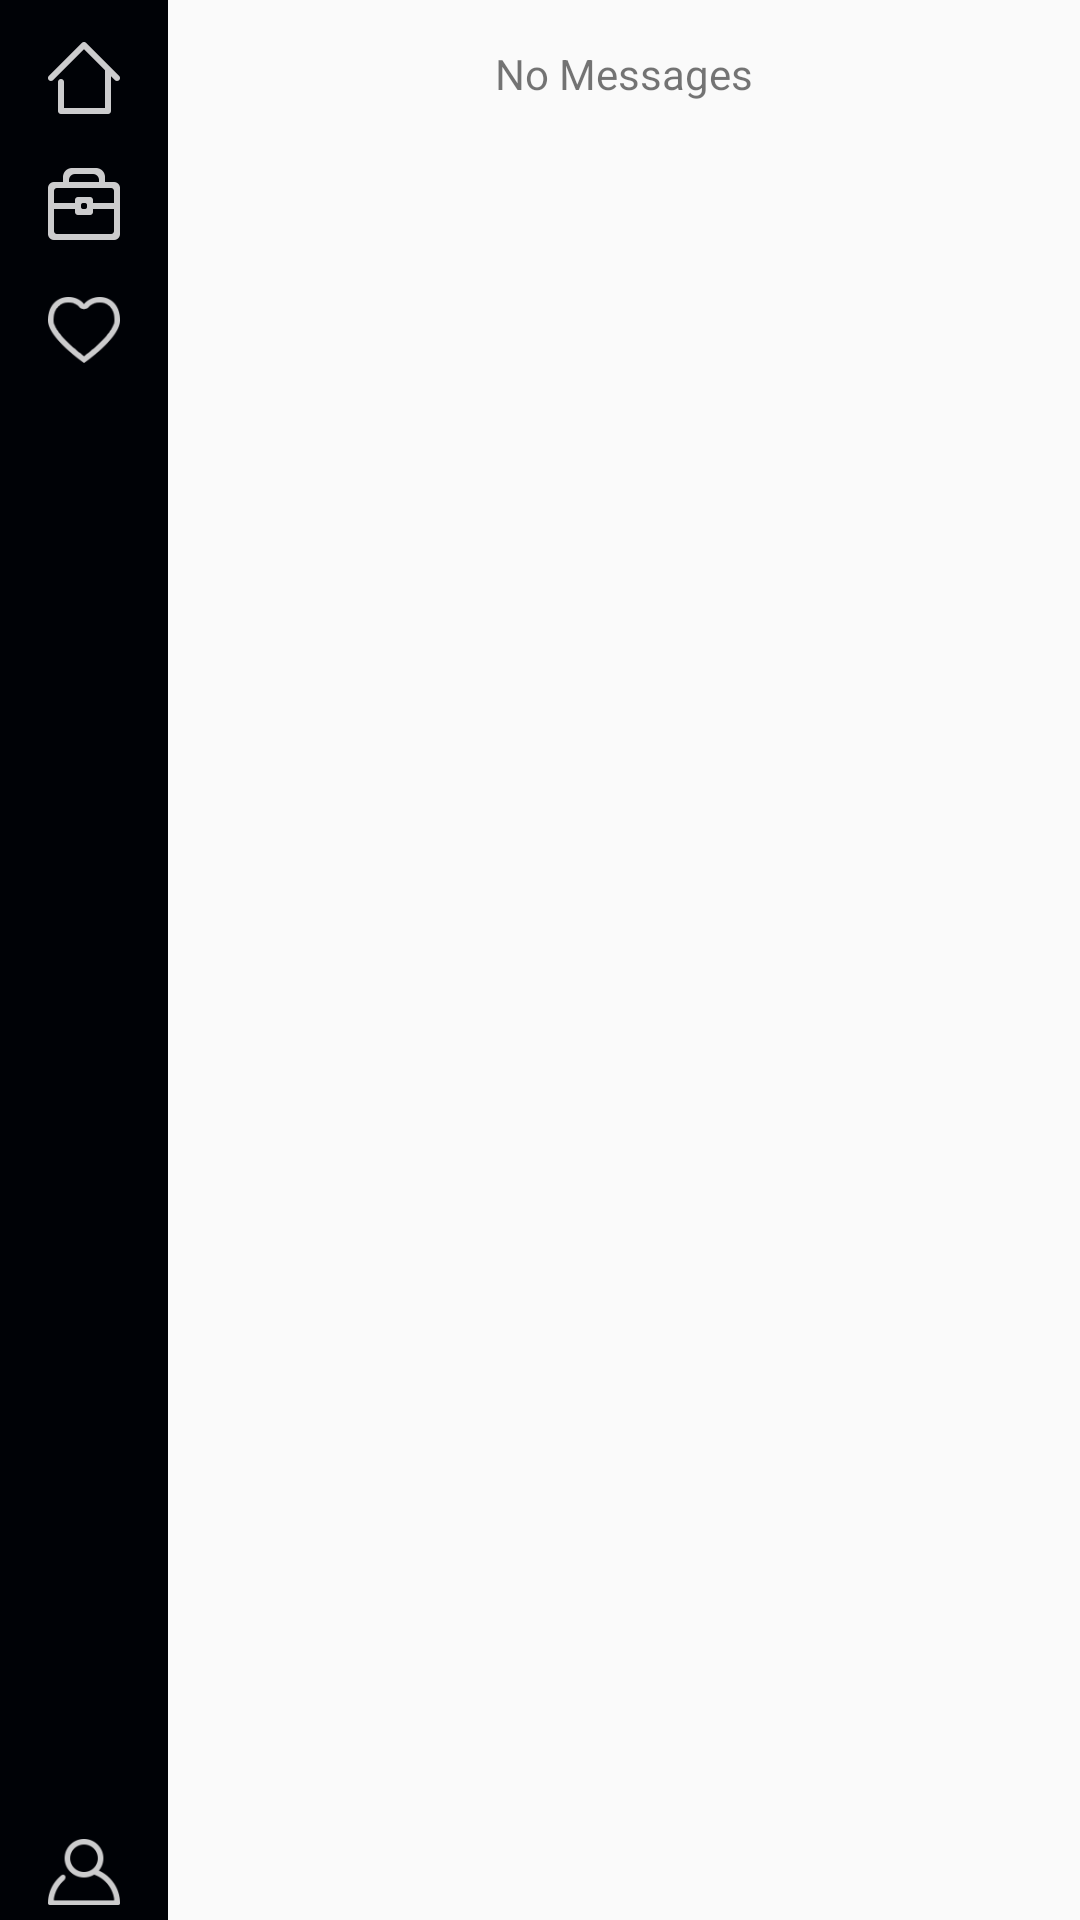

The Android layout XML behind this screen, and the referenced resources:
<!-- AndroidManifest.xml: application theme AppTheme -->
<!-- res/layout/fragment_message.xml -->
<?xml version="1.0" encoding="utf-8"?>
<LinearLayout xmlns:android="http://schemas.android.com/apk/res/android"
    xmlns:tools="http://schemas.android.com/tools"
    android:layout_width="match_parent"
    android:layout_height="match_parent"
    xmlns:app="http://schemas.android.com/apk/res-auto"
    android:orientation="horizontal"
    tools:context="com.logitrips.userapp.menu.MessageFragment">

    <RelativeLayout
        android:layout_width="@dimen/abc_action_bar_default_height_material"
        android:layout_height="match_parent"
        android:background="@color/menu_back"
        android:gravity="center_horizontal"
        android:orientation="vertical">

        <ImageView
            android:id="@+id/menu_trip_btn"
            android:layout_width="wrap_content"
            android:layout_height="wrap_content"
            android:layout_below="@+id/menu_home_btn"
            android:layout_centerHorizontal="true"
            android:paddingTop="10dp"
            android:src="@drawable/my_trip_btn" />

        <ImageView
            android:id="@+id/menu_home_btn"
            android:layout_width="wrap_content"
            android:layout_height="wrap_content"
            android:layout_centerHorizontal="true"
            android:paddingTop="10dp"
            android:layout_alignParentTop="true"

            android:src="@drawable/home_btn"
       />

        <ImageView
            android:id="@+id/menu_fav_btn"
            android:layout_width="wrap_content"
            android:layout_height="wrap_content"
            android:layout_below="@+id/menu_trip_btn"
            android:layout_centerHorizontal="true"
            android:paddingTop="10dp"
            android:src="@drawable/fav_btn" />

        <ImageView
            android:id="@+id/menu_message_btn"
            android:layout_width="wrap_content"
            android:layout_height="wrap_content"
            android:layout_below="@+id/menu_fav_btn"
            android:layout_centerHorizontal="true"
            android:paddingTop="10dp"
            android:visibility="gone"
            android:src="@drawable/message_btn" />

        <ImageView
            android:id="@+id/menu_account_btn"
            android:layout_width="wrap_content"
            android:layout_height="wrap_content"
            android:layout_alignParentBottom="true"
            android:layout_centerHorizontal="true"
            android:src="@drawable/account_btn" />
    </RelativeLayout>

    <RelativeLayout
        android:layout_width="fill_parent"
        android:layout_height="match_parent">

        <RelativeLayout
            android:layout_width="fill_parent"
            android:layout_height="match_parent">
            <TextView
                android:layout_width="wrap_content"
                android:padding="15dp"
                android:layout_centerHorizontal="true"
                android:text="@string/no_messages"
                android:layout_height="wrap_content"
                />

            <android.support.v7.widget.RecyclerView
                android:id="@+id/messenger_list"
                android:name="com.logitrips.userapp.menu.MessageFragment"
                android:layout_width="match_parent"
                android:layout_height="wrap_content"
                app:layoutManager="LinearLayoutManager"
                tools:context="com.logitrips.userapp.menu.MessageFragment"
                tools:listitem="@layout/messenger_item" />
        </RelativeLayout>
    </RelativeLayout>
</LinearLayout>
<!-- res/layout/messenger_item.xml (included above) -->
<?xml version="1.0" encoding="utf-8"?>
<RelativeLayout xmlns:android="http://schemas.android.com/apk/res/android"
    xmlns:app="http://schemas.android.com/apk/res-auto"
    android:layout_width="match_parent"
    android:layout_height="wrap_content"
    android:background="@android:color/white"
    android:orientation="vertical">


    <com.logitrips.userapp.util.CircleImageView
        android:id="@+id/messages_driver_img"
        android:layout_width="70dp"
        android:layout_height="70dp"
        android:layout_alignParentLeft="true"
        android:scaleType="centerCrop"
        android:src="@drawable/menu_account"
        app:border_color="@android:color/transparent"
        app:border_width="0dp" />

    <LinearLayout
        android:layout_width="match_parent"
        android:layout_height="wrap_content"
        android:layout_centerInParent="true"
        android:layout_toRightOf="@+id/messages_driver_img"
        android:orientation="vertical"
        android:padding="10dp">

        <LinearLayout
            android:layout_width="match_parent"
            android:layout_height="wrap_content"
            android:orientation="horizontal"
            android:padding="5dp">

            <TextView
                android:id="@+id/messages_driver_name"
                android:layout_width="match_parent"
                android:layout_height="wrap_content"
                android:layout_weight="1"
                android:singleLine="true"
                android:textSize="16sp"
                android:textStyle="bold" />

            <TextView
                android:id="@+id/messages_date"
                android:layout_width="match_parent"
                android:layout_height="wrap_content"
                android:layout_weight="2"
                android:singleLine="true"
                android:textSize="16sp" />
        </LinearLayout>

        <TextView
            android:id="@+id/messages_last"
            android:layout_width="match_parent"
            android:layout_height="wrap_content"
            android:padding="5dp"
            android:singleLine="true"
            android:textSize="14sp" />

        <View
            android:layout_width="match_parent"
            android:layout_height="1px"
            android:layout_marginBottom="10dp"
            android:layout_marginTop="10dp"
            android:background="@color/text_gray" />
    </LinearLayout>

</RelativeLayout>
<!-- resources referenced by this layout -->
<resources>
  <color name="menu_back">#000206</color>
  <color name="text_gray">#c5c9cd</color>
  <!-- drawable account_btn (drawable) -->
  <?xml version="1.0" encoding="utf-8"?>
  <selector xmlns:android="http://schemas.android.com/apk/res/android">
      <item android:drawable="@drawable/menu_account_orange"
          android:state_pressed="true" />
      <item android:drawable="@drawable/menu_account_orange"
          android:state_focused="true" />
      <item android:drawable="@drawable/menu_account" />
  </selector>
  <!-- drawable fav_btn (drawable) -->
  <?xml version="1.0" encoding="utf-8"?>
  <selector xmlns:android="http://schemas.android.com/apk/res/android">
      <item android:drawable="@drawable/menu_favourite_orange"
          android:state_pressed="true" />
      <item android:drawable="@drawable/menu_favourite_orange"
          android:state_focused="true" />
      <item android:drawable="@drawable/menu_favourite" />
  </selector>
  <!-- drawable home_btn (drawable) -->
  <?xml version="1.0" encoding="utf-8"?>
  <selector xmlns:android="http://schemas.android.com/apk/res/android">
      <item android:drawable="@drawable/menu_home_orange"
          android:state_pressed="true" />
      <item android:drawable="@drawable/menu_home_orange"
          android:state_focused="true" />
      <item android:drawable="@drawable/menu_home" />
  </selector>
  <!-- drawable menu_account: png bitmap (drawable-hdpi, 731 bytes) -->
  <!-- drawable message_btn (drawable) -->
  <?xml version="1.0" encoding="utf-8"?>
  <selector xmlns:android="http://schemas.android.com/apk/res/android">
      <item android:drawable="@drawable/menu_message_orange"
          android:state_pressed="true" />
      <item android:drawable="@drawable/menu_message_orange"
          android:state_focused="true" />
      <item android:drawable="@drawable/menu_message" />
  </selector>
  <!-- drawable my_trip_btn (drawable) -->
  <?xml version="1.0" encoding="utf-8"?>
  <selector xmlns:android="http://schemas.android.com/apk/res/android">
      <item android:drawable="@drawable/menu_mytrips_orange"
          android:state_pressed="true" />
      <item android:drawable="@drawable/menu_mytrips_orange"
          android:state_focused="true" />
      <item android:drawable="@drawable/menu_mytrips" />
  </selector>
  <string name="no_messages">No Messages</string>
  <style name="AppTheme" parent="Theme.AppCompat.Light.DarkActionBar">
          
      </style>
  <!-- drawable menu_account_orange: png bitmap (drawable-hdpi, 948 bytes) -->
  <!-- drawable menu_favourite_orange: png bitmap (drawable-hdpi, 1126 bytes) -->
  <!-- drawable menu_favourite: png bitmap (drawable-hdpi, 862 bytes) -->
  <!-- drawable menu_home_orange: png bitmap (drawable-hdpi, 372 bytes) -->
  <!-- drawable menu_home: png bitmap (drawable-hdpi, 317 bytes) -->
  <!-- drawable menu_message_orange: png bitmap (drawable-hdpi, 464 bytes) -->
  <!-- drawable menu_message: png bitmap (drawable-hdpi, 376 bytes) -->
  <!-- drawable menu_mytrips_orange: png bitmap (drawable-hdpi, 461 bytes) -->
  <!-- drawable menu_mytrips: png bitmap (drawable-hdpi, 366 bytes) -->
</resources>
